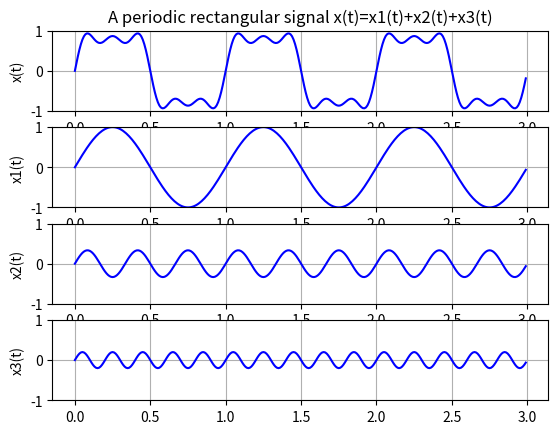

Here is the Python script that generated this plot:
import numpy as np
import matplotlib.pyplot as plt

# 시뮬레이션 파라미터 설정
Fs = 100            # 샘플링 주파수 = 100 Hz
Ts = 1 / Fs         # 샘플링 주기(간격) = 0.01 sec
Ns = 300            # 샘플의 개수, 300 샘플

# X(시간축) 값
x0 = np.arange(0, Ns) * Ts
# 시간 축은 0.01초 * 300 샘플 = 전체 3초


# Y(크기) 값
y1t = 1.0 * np.sin(2 * np.pi * 1 * x0)      # 크기 1,   주파수 1 Hz
y2t = 1/3 * np.sin(2 * np.pi * 3 * x0)      # 크기 1/3, 주파수 3 Hz
y3t = 1/5 * np.sin(2 * np.pi * 5 * x0)      # 크기 1/5, 주파수 5 Hz

# 고조파 관계에 있는 3개 신호의 합
y0t = y1t + y2t + y3t


# 그래프 그리기
plt.subplot(4, 1, 1)
plt.plot(x0, y0t, 'b')
plt.ylim(-1, 1)
plt.grid()
plt.ylabel('x(t)')
plt.title('A periodic rectangular signal x(t)=x1(t)+x2(t)+x3(t)')


plt.subplot(4, 1, 2)
plt.plot(x0, y1t, 'b')
plt.ylim(-1, 1)
plt.grid()
plt.ylabel('x1(t)')


plt.subplot(4, 1, 3)
plt.plot(x0, y2t, 'b')
plt.ylim(-1, 1)
plt.grid()
plt.ylabel('x2(t)')


plt.subplot(4, 1, 4)
plt.plot(x0, y3t, 'b')
plt.ylim(-1, 1)
plt.grid()
plt.ylabel('x3(t)')


plt.show()
